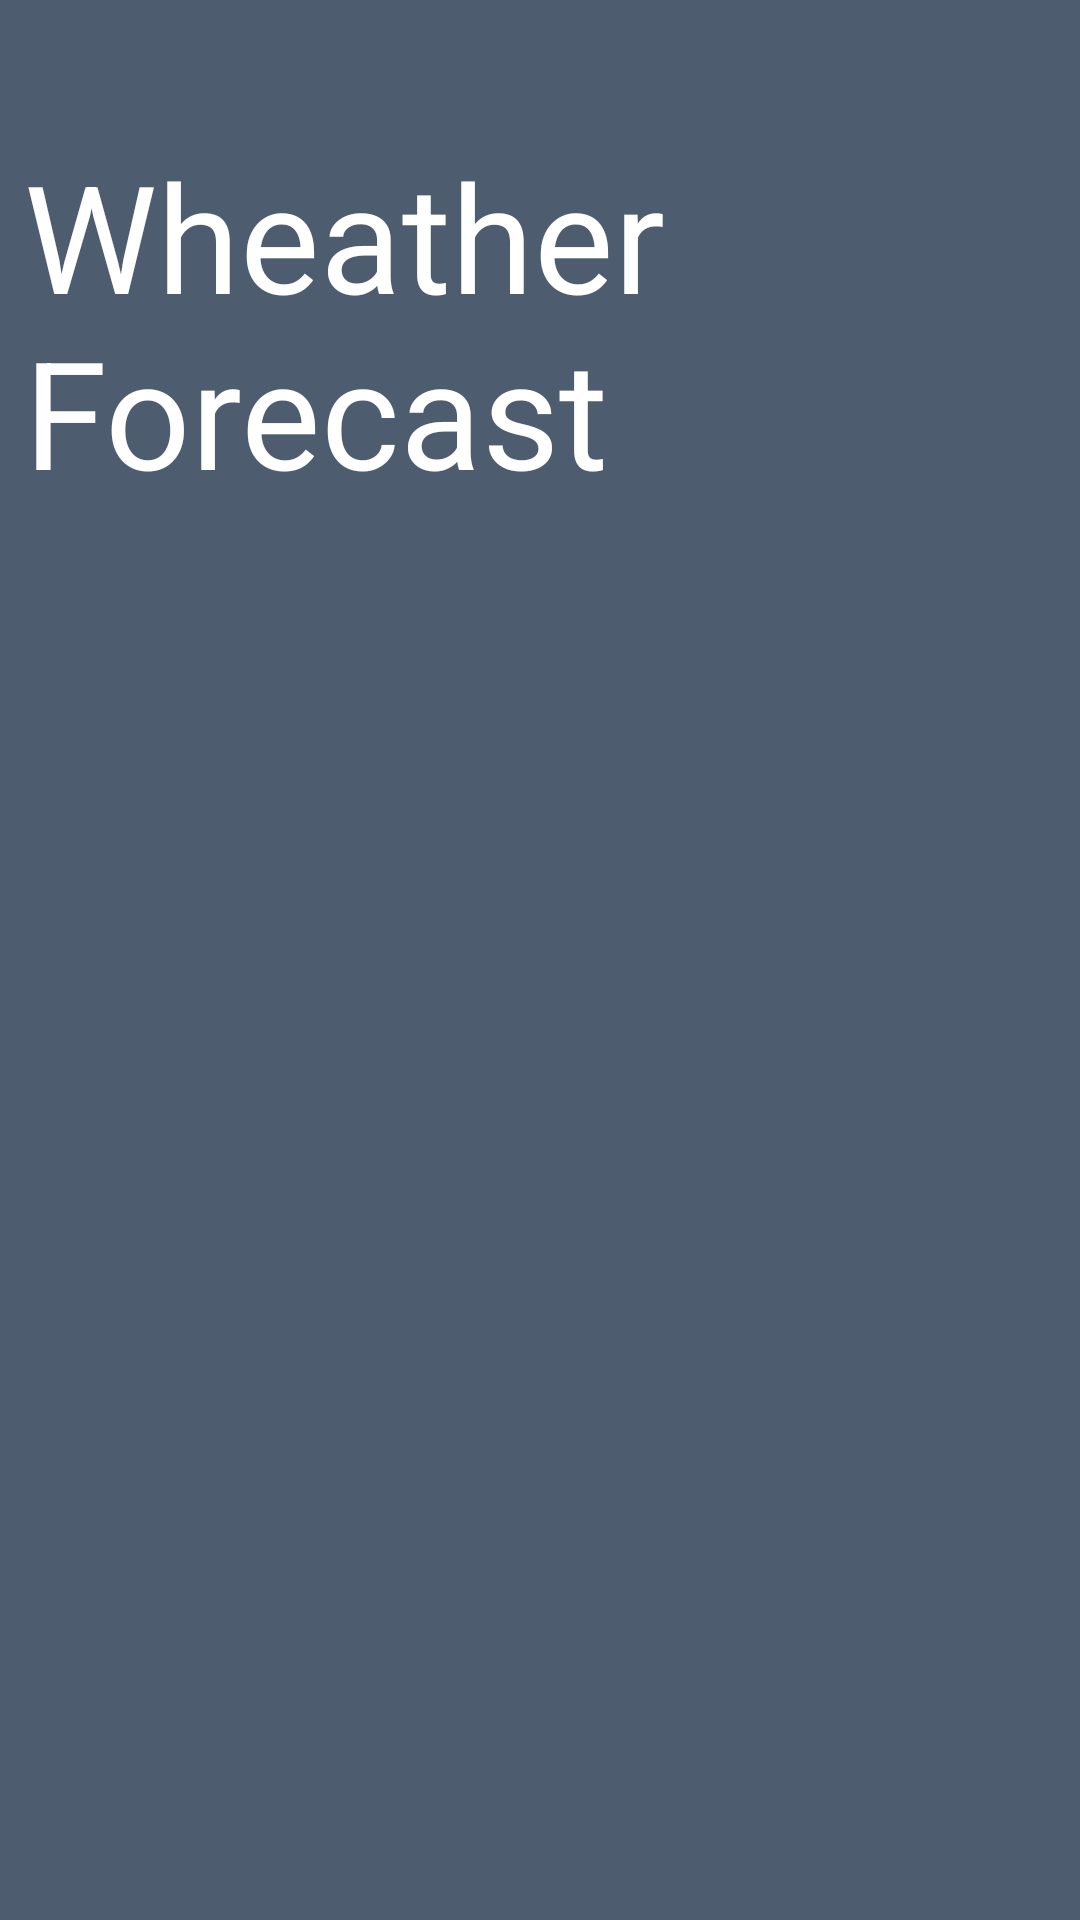

Layout XML and referenced resources for this Android screen:
<!-- AndroidManifest.xml: application theme Theme.WheatherApp -->
<!-- res/layout/fragment_main.xml -->
<?xml version="1.0" encoding="utf-8"?>
<androidx.constraintlayout.widget.ConstraintLayout
    xmlns:android="http://schemas.android.com/apk/res/android"
    xmlns:app="http://schemas.android.com/apk/res-auto"
    xmlns:tools="http://schemas.android.com/tools"
    android:layout_width="match_parent"
    android:layout_height="match_parent"
    android:background="#4D5C6E">

    <TextView
        android:id="@+id/mainTextView"
        android:layout_width="match_parent"
        android:layout_height="wrap_content"
        android:layout_marginHorizontal="8dp"
        android:layout_marginTop="45dp"
        android:text="@string/mainText"
        android:textColor="@color/white"
        android:textSize="50dp"
        app:layout_constraintEnd_toEndOf="parent"
        app:layout_constraintStart_toStartOf="parent"
        app:layout_constraintTop_toTopOf="parent" />

    <androidx.recyclerview.widget.RecyclerView
        android:id="@+id/mainRecyclerview"
        android:layout_width="match_parent"
        android:layout_height="wrap_content"
        android:layout_marginHorizontal="8dp"
        android:background="#003F3F3F"
        app:layout_constraintTop_toBottomOf="@id/mainTextView"
        app:layout_constraintEnd_toEndOf="parent"
        app:layout_constraintStart_toStartOf="parent"
        tools:listitem="@layout/items" />

</androidx.constraintlayout.widget.ConstraintLayout>
<!-- res/layout/items.xml (included above) -->
<?xml version="1.0" encoding="utf-8"?>
<androidx.constraintlayout.widget.ConstraintLayout xmlns:android="http://schemas.android.com/apk/res/android"
    xmlns:app="http://schemas.android.com/apk/res-auto"
    xmlns:tools="http://schemas.android.com/tools"
    android:layout_width="match_parent"
    android:layout_height="wrap_content"
    android:paddingVertical="5dp"
    android:layout_marginVertical="5dp">


    <TextView
        android:id="@+id/mainCityTextView"
        android:layout_width="wrap_content"
        android:layout_height="wrap_content"
        android:layout_marginLeft="10dp"
        android:text="City"
        android:textColor="@color/white"
        android:textSize="30sp"
        android:textStyle="bold"
        app:layout_constraintBottom_toBottomOf="parent"
        app:layout_constraintStart_toStartOf="parent"
        app:layout_constraintTop_toTopOf="parent"
        tools:text="city"
        tools:textColor="@color/black" />

    <ImageView
        android:id="@+id/mainImageView"
        android:layout_width="wrap_content"
        android:layout_height="wrap_content"
        app:layout_constraintBottom_toBottomOf="parent"
        app:layout_constraintEnd_toEndOf="parent"
        app:layout_constraintStart_toStartOf="parent"
        app:layout_constraintTop_toTopOf="parent"
        app:layout_constraintVertical_bias="0.0"
        app:srcCompat="@drawable/_clear" />

    <androidx.constraintlayout.widget.ConstraintLayout
        android:layout_width="99dp"
        android:layout_height="136dp"
        app:layout_constraintBottom_toBottomOf="parent"
        app:layout_constraintEnd_toEndOf="parent"
        app:layout_constraintStart_toEndOf="@+id/mainImageView"
        app:layout_constraintTop_toTopOf="parent">

        <TextView
            android:id="@+id/mainTemperatureTextView"
            android:layout_width="match_parent"
            android:layout_height="wrap_content"
            android:text="Temp"
            android:textColor="@color/white"
            android:textSize="24sp"
            android:textStyle="bold"
            android:layout_marginTop="10dp"
            app:layout_constraintBottom_toTopOf="@id/mainDescTextView"
            app:layout_constraintEnd_toEndOf="parent"
            app:layout_constraintStart_toStartOf="parent"
            app:layout_constraintTop_toTopOf="parent"
            tools:text="temp"
            tools:textColor="@color/black" />

        <TextView
            android:id="@+id/mainDescTextView"
            android:layout_width="match_parent"
            android:layout_height="wrap_content"
            android:layout_marginBottom="10dp"
            android:text="Desc"
            android:textColor="@color/white"
            android:textSize="18sp"
            android:textStyle="italic"
            app:layout_constraintBottom_toBottomOf="parent"
            app:layout_constraintEnd_toEndOf="parent"
            app:layout_constraintStart_toStartOf="parent"
            app:layout_constraintTop_toBottomOf="@id/mainTemperatureTextView"
            tools:text="desc"
            tools:textColor="@color/black" />
    </androidx.constraintlayout.widget.ConstraintLayout>

</androidx.constraintlayout.widget.ConstraintLayout>
<!-- resources referenced by this layout -->
<resources>
  <color name="black">#FF000000</color>
  <color name="white">#FFFFFFFF</color>
  <!-- drawable _clear: png bitmap (drawable, 22160 bytes) -->
  <string name="mainText">Wheather\nForecast</string>
  <style name="Theme.WheatherApp" parent="Base.Theme.WheatherApp" />
  <style name="Base.Theme.WheatherApp" parent="Theme.Material3.DayNight.NoActionBar">
          
          
         
         
      </style>
</resources>
